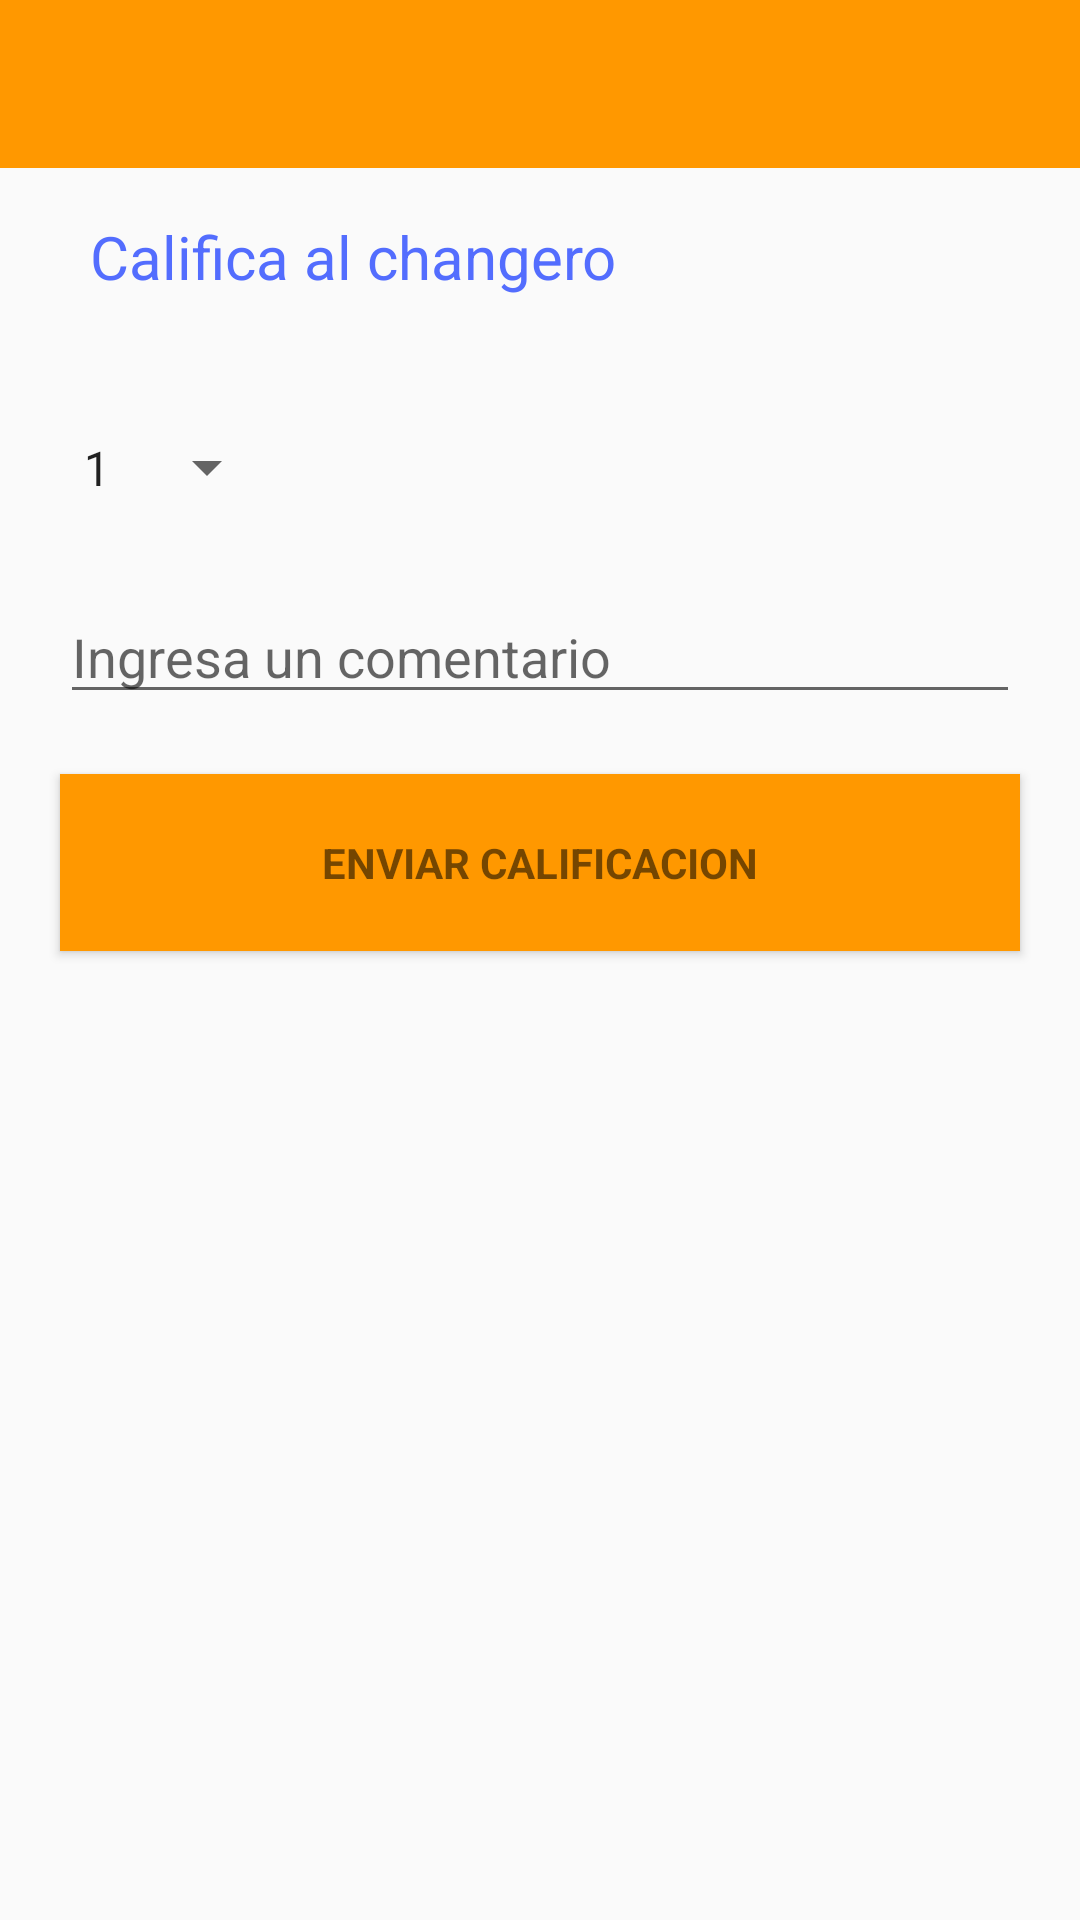

Produce the Android XML layout that renders to this screen, including the resource entries it uses.
<!-- AndroidManifest.xml: activity theme AppTheme -->
<!-- res/layout/activity_puntuar.xml -->
<RelativeLayout
    xmlns:android="http://schemas.android.com/apk/res/android"
    xmlns:app="http://schemas.android.com/apk/res-auto"
    xmlns:tools="http://schemas.android.com/tools"
    android:layout_width="match_parent"
    android:layout_height="match_parent">

    <LinearLayout
        android:layout_width="match_parent"
        android:layout_height="match_parent"
        android:layout_alignParentLeft="true"
        android:layout_alignParentStart="true"
        android:layout_alignParentTop="true"
        android:baselineAligned="false"
        android:orientation="vertical"
        android:visibility="visible"
        android:focusableInTouchMode="true"
        tools:context=".AddChanga">

        <ScrollView
            android:id="@+id/add_form"
            android:layout_width="match_parent"
            android:layout_height="match_parent"
            android:clipToPadding="false"
            android:fillViewport="false"
            android:visibility="visible">


            <LinearLayout
                android:id="@+id/add_changa_form"
                android:layout_width="match_parent"
                android:layout_height="wrap_content"
                android:layout_gravity="top"
                android:orientation="vertical">

                <android.support.design.widget.AppBarLayout
                    android:id="@+id/appbar"
                    android:layout_width="match_parent"
                    android:layout_height="wrap_content"
                    android:theme="@style/ThemeOverlay.AppCompat.Dark.ActionBar">

                <android.support.v7.widget.Toolbar
                    android:id="@+id/toolbar"
                    android:layout_width="match_parent"
                    android:layout_height="?attr/actionBarSize"
                    android:background="?attr/colorPrimary"
                    app:layout_scrollFlags="scroll|enterAlways"
                    app:popupTheme="@style/ThemeOverlay.AppCompat.Light" />
                </android.support.design.widget.AppBarLayout>

                <TextView
                    android:layout_width="wrap_content"
                    android:layout_height="wrap_content"
                    android:layout_marginBottom="@dimen/md_keylines"
                    android:layout_marginTop="@dimen/md_keylines"
                    android:paddingLeft="30dp"
                    android:text="Califica al changero"
                    android:textColor="?attr/colorAccent"
                    android:textSize="@dimen/article_titles" />

                <Spinner
                    android:id="@+id/calification"
                    android:layout_width="wrap_content"
                    android:layout_height="wrap_content"
                    android:layout_marginBottom="20dp"
                    android:layout_marginLeft="20dp"
                    android:layout_marginRight="20dp"
                    android:layout_marginTop="20dp"
                    android:entries="@array/array_calification"
                    android:paddingBottom="10dp"
                    android:paddingTop="10dp" />

                <AutoCompleteTextView
                    android:id="@+id/calification_comment"
                    android:layout_marginBottom="20dp"
                    android:layout_marginLeft="20dp"
                    android:layout_marginRight="20dp"
                    android:layout_width="match_parent"
                    android:layout_height="match_parent"
                    android:hint="Ingresa un comentario" />


                <Button
                    android:id="@+id/send_calification"
                    style="?android:textAppearanceSmall"
                    android:layout_width="match_parent"
                    android:layout_height="wrap_content"
                    android:layout_marginBottom="20dp"
                    android:layout_marginLeft="20dp"
                    android:layout_marginRight="20dp"
                    android:background="#FF9800"
                    android:padding="20dp"
                    android:paddingLeft="20dp"
                    android:paddingRight="20dp"
                    android:text="@string/puntuar"
                    android:textStyle="bold" />

            </LinearLayout>
        </ScrollView>
    </LinearLayout>
</RelativeLayout>
<!-- resources referenced by this layout -->
<resources>
  <string-array name="array_calification">
          <item>1</item>
          <item>2</item>
          <item>3</item>
          <item>4</item>
          <item>5</item>
      </string-array>
  <dimen name="article_titles">20sp</dimen>
  <dimen name="md_keylines">16dp</dimen>
  <string name="puntuar">Enviar calificacion</string>
  <style name="AppTheme" parent="AppTheme.Base" />
  <style name="AppTheme.Base" parent="Theme.AppCompat.Light.NoActionBar">
          <item name="colorPrimary">#FF9800</item>
          <item name="colorPrimaryDark">#F57C00</item>
          <item name="colorAccent">#536DFE</item>
      </style>
</resources>
